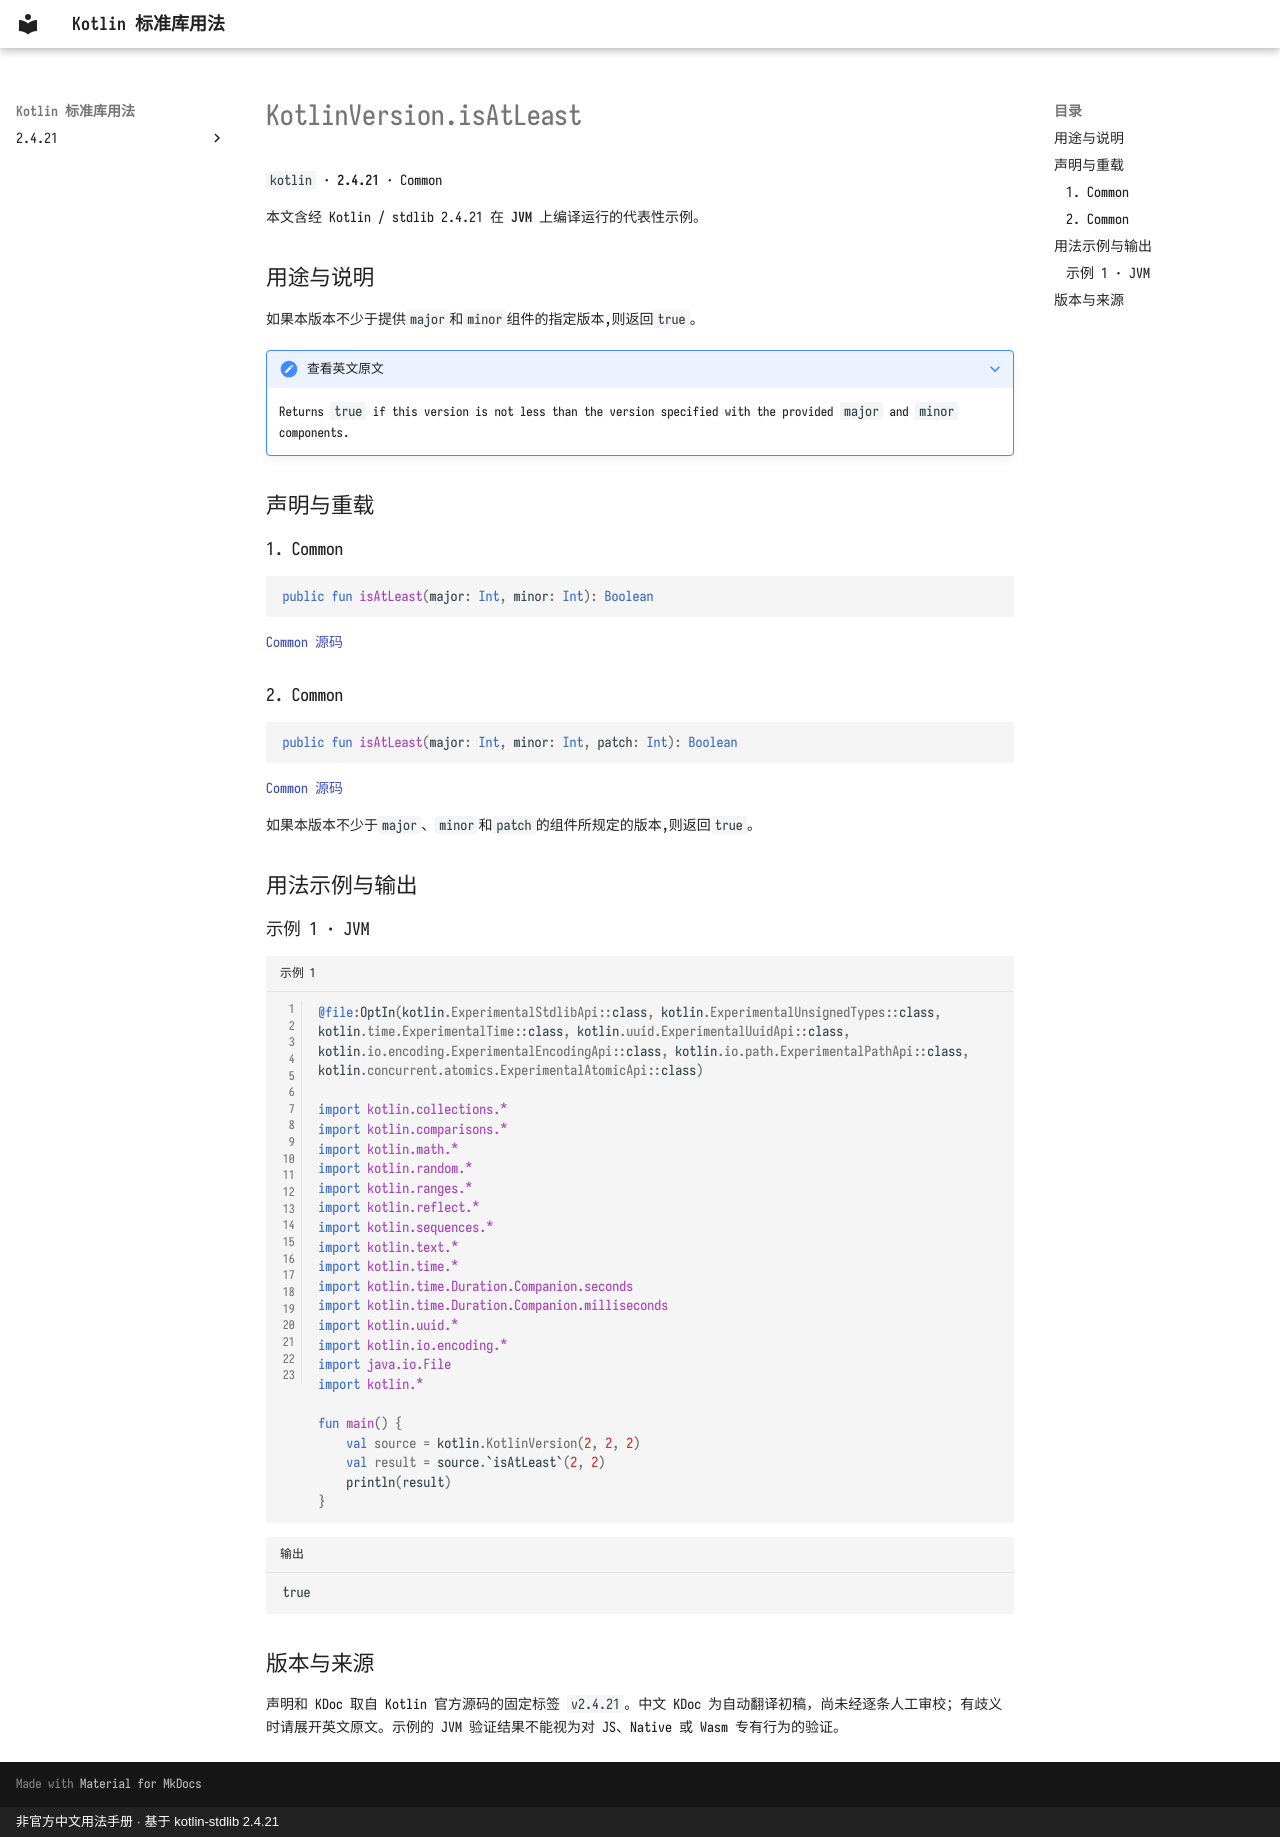

repository: oooooooko/kotlin-stdlib-docs · page: zh/api/kotlin/kotlinversion-isatleast--7725c661/index.html · generator: mkdocs · copyright: 非官方中文用法手册 · 基于 kotlin-stdlib 2.4.21

# KotlinVersion.isAtLeast

`kotlin` · **2.4.21** · Common

本文含经 Kotlin / stdlib 2.4.21 在 **JVM** 上编译运行的代表性示例。

## 用途与说明

如果本版本不少于提供`major`和`minor`组件的指定版本,则返回`true`。

??? note "查看英文原文"

    Returns `true` if this version is not less than the version specified
    with the provided `major` and `minor` components.

## 声明与重载

### 1. Common

```kotlin
public fun isAtLeast(major: Int, minor: Int): Boolean
```

[Common 源码](https://github.com/JetBrains/kotlin/blob/v2.4.21/libraries/stdlib/src/kotlin/util/KotlinVersion.kt#L47)

### 2. Common

```kotlin
public fun isAtLeast(major: Int, minor: Int, patch: Int): Boolean
```

[Common 源码](https://github.com/JetBrains/kotlin/blob/v2.4.21/libraries/stdlib/src/kotlin/util/KotlinVersion.kt#L55)

如果本版本不少于`major`、`minor`和`patch`的组件所规定的版本,则返回`true`。

## 用法示例与输出

### 示例 1 · JVM

```kotlin title="示例 1" linenums="1"
@file:OptIn(kotlin.ExperimentalStdlibApi::class, kotlin.ExperimentalUnsignedTypes::class, kotlin.time.ExperimentalTime::class, kotlin.uuid.ExperimentalUuidApi::class, kotlin.io.encoding.ExperimentalEncodingApi::class, kotlin.io.path.ExperimentalPathApi::class, kotlin.concurrent.atomics.ExperimentalAtomicApi::class)

import kotlin.collections.*
import kotlin.comparisons.*
import kotlin.math.*
import kotlin.random.*
import kotlin.ranges.*
import kotlin.reflect.*
import kotlin.sequences.*
import kotlin.text.*
import kotlin.time.*
import kotlin.time.Duration.Companion.seconds
import kotlin.time.Duration.Companion.milliseconds
import kotlin.uuid.*
import kotlin.io.encoding.*
import java.io.File
import kotlin.*

fun main() {
    val source = kotlin.KotlinVersion(2, 2, 2)
    val result = source.`isAtLeast`(2, 2)
    println(result)
}
```

```text title="输出"
true
```

## 版本与来源

声明和 KDoc 取自 Kotlin 官方源码的固定标签 `v2.4.21`。中文 KDoc 为自动翻译初稿，尚未经逐条人工审校；有歧义时请展开英文原文。示例的 JVM 验证结果不能视为对 JS、Native 或 Wasm 专有行为的验证。
